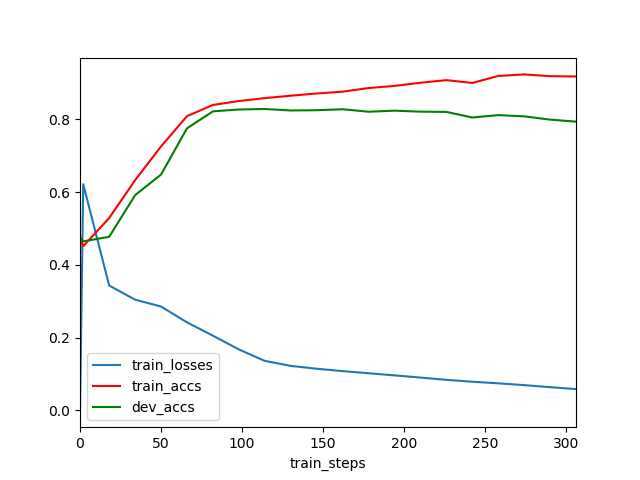

Source data for this figure (header and first rows):
	train_steps	train_losses	train_accs	dev_accs
0	0	0.0	0.4698	0.4774
1	2	0.6219	0.4516	0.4648
2	18	0.3434	0.529	0.4774
3	34	0.3044	0.6331	0.5917
4	50	0.2856	0.7258	0.6485
5	66	0.242	0.809	0.7754
6	82	0.2055	0.8398	0.8222
7	98	0.1676	0.8506	0.8273
8	114	0.1361	0.8586	0.8287
9	130	0.1224	0.8652	0.8246
10	146	0.1146	0.8713	0.8253
11	162	0.108	0.8763	0.828
12	178	0.1022	0.8863	0.8212
13	194	0.09628	0.8921	0.8241
14	210	0.09028	0.9008	0.8214
15	226	0.08407	0.908	0.8207
16	242	0.07883	0.9002	0.8053
17	258	0.07447	0.9194	0.8119
18	274	0.06946	0.9238	0.8085
19	290	0.06394	0.9188	0.7995
20	306	0.05857	0.9181	0.7939
